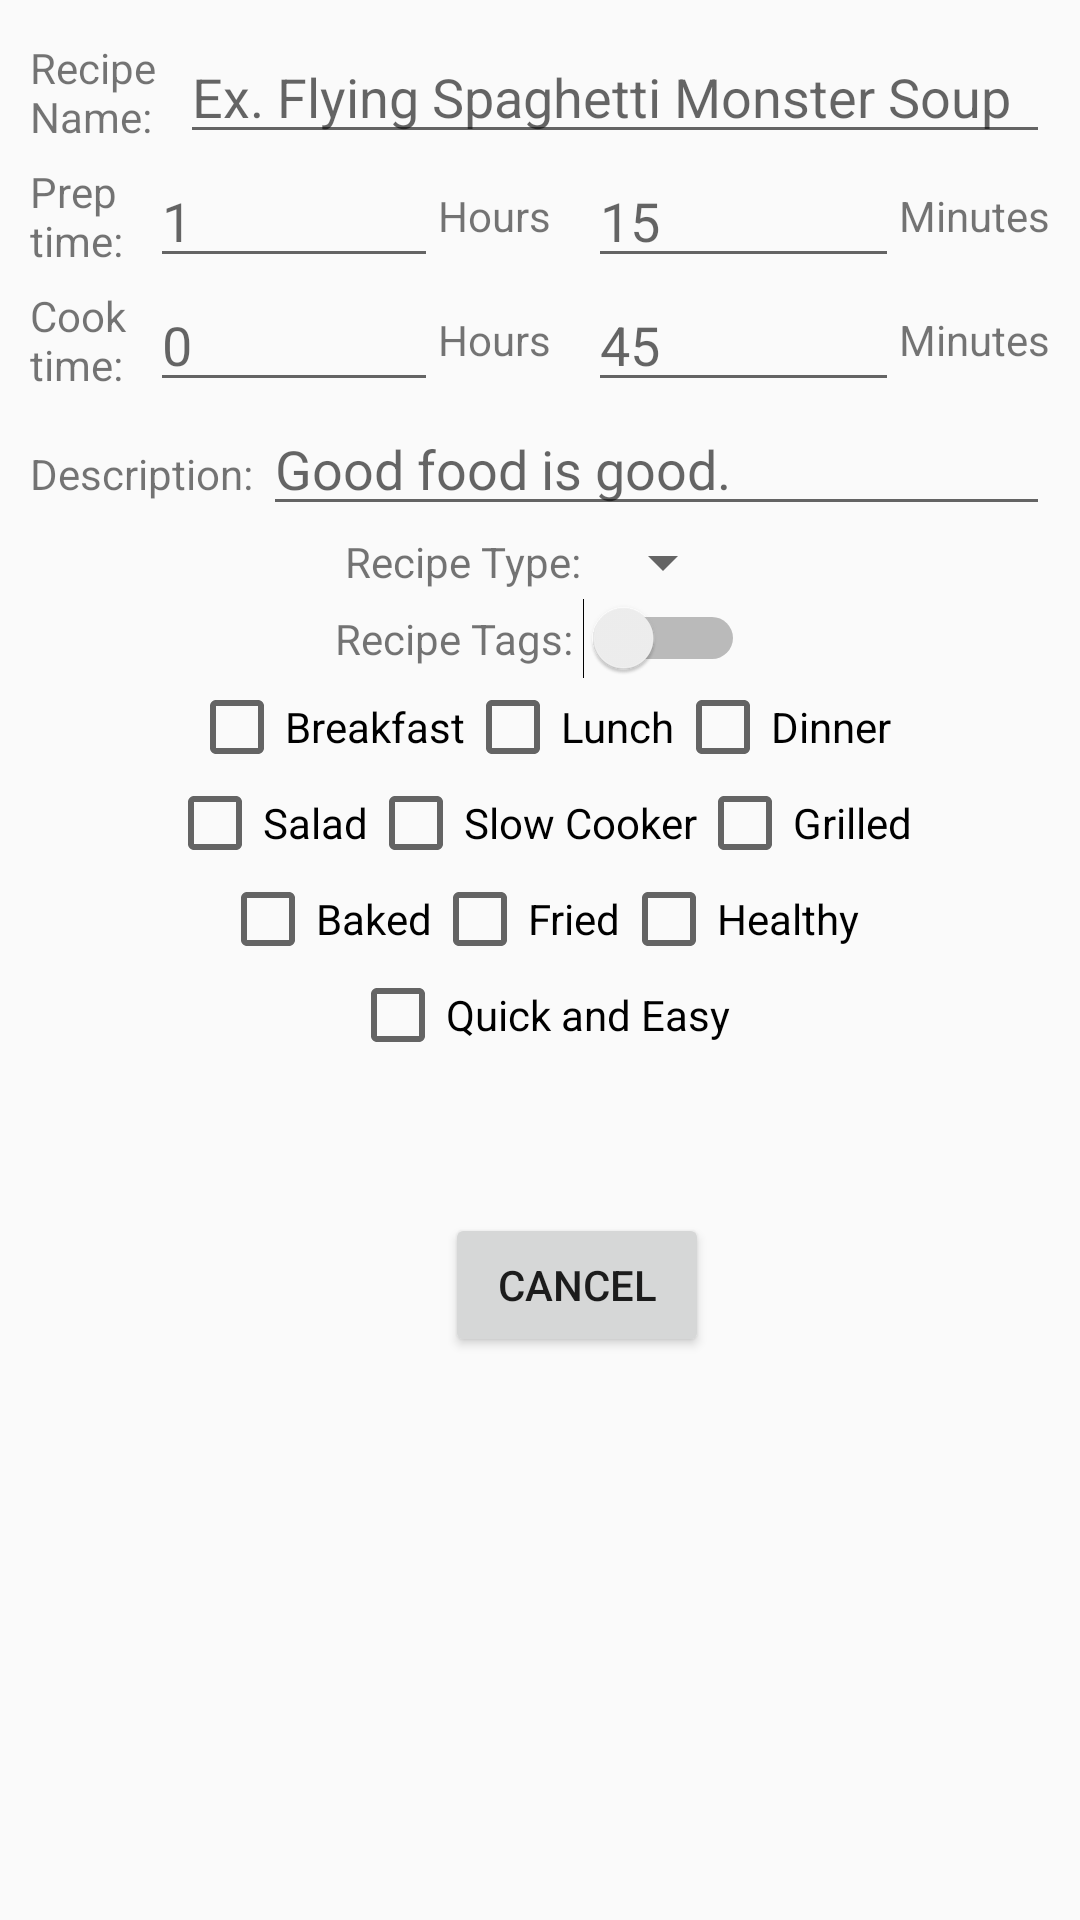

Reconstruct the res/layout file that produces this screen, plus the resources it refers to.
<!-- AndroidManifest.xml: application theme AppTheme -->
<!-- res/layout/activity_main.xml -->
<?xml version="1.0" encoding="utf-8"?>

<ScrollView xmlns:android="http://schemas.android.com/apk/res/android"
    android:layout_width="match_parent" android:layout_height="match_parent"
    >
    <LinearLayout
        android:layout_width="fill_parent"
        android:layout_height="wrap_content"
        android:orientation="vertical"
        android:padding="10dp">
        <LinearLayout
            android:layout_width="fill_parent"
            android:layout_height="wrap_content"
            android:orientation="horizontal">
            <TextView
                android:layout_width="50dp"
                android:layout_height="wrap_content"
                android:text="Recipe Name: "
                android:layout_gravity="center"/>
            <EditText
                android:layout_width="fill_parent"
                android:layout_height="wrap_content"
                android:layout_weight="1"
                android:hint="Ex. Flying Spaghetti Monster Soup"
                android:singleLine="true"
                android:id="@+id/rNameBox"/>
        </LinearLayout>
        <LinearLayout
            android:layout_width="fill_parent"
            android:layout_height="wrap_content"
            android:orientation="horizontal">
            <TextView
                android:layout_width="40dp"
                android:layout_height="wrap_content"
                android:text="Prep time: "
                android:layout_gravity="center"/>
            <EditText
                android:layout_width="wrap_content"
                android:layout_height="wrap_content"
                android:layout_weight="1"
                android:hint="1"
                android:inputType="number"
                android:id="@+id/pHours"
                android:maxLength="2"
                />
            <TextView
                android:layout_width="50dp"
                android:layout_height="wrap_content"
                android:text="Hours"
                android:layout_gravity="center"/>
            <EditText
                android:layout_width="wrap_content"
                android:layout_height="wrap_content"
                android:layout_weight="1"
                android:hint="15"
                android:inputType="number"
                android:id="@+id/pMins"
                android:maxLength="2"
                />
            <TextView
                android:layout_width="wrap_content"
                android:layout_height="wrap_content"
                android:text="Minutes"
                android:layout_gravity="center"/>
        </LinearLayout>
        <LinearLayout
            android:layout_width="fill_parent"
            android:layout_height="wrap_content"
            android:orientation="horizontal">
            <TextView
                android:layout_width="40dp"
                android:layout_height="wrap_content"
                android:text="Cook time: "
                android:layout_gravity="center"/>
            <EditText
                android:layout_width="wrap_content"
                android:layout_height="wrap_content"
                android:layout_weight="1"
                android:hint="0"
                android:inputType="number"
                android:id="@+id/cHours"
                android:maxLength="2"
                />
            <TextView
                android:layout_width="50dp"
                android:layout_height="wrap_content"
                android:text="Hours"
                android:layout_gravity="center"/>
            <EditText
                android:layout_width="wrap_content"
                android:layout_height="wrap_content"
                android:layout_weight="1"
                android:hint="45"
                android:inputType="number"
                android:maxLength="2"
                android:id="@+id/cMins"
                />
            <TextView
                android:layout_width="wrap_content"
                android:layout_height="wrap_content"
                android:text="Minutes"
                android:layout_gravity="center"/>
        </LinearLayout>
        <LinearLayout
            android:layout_width="fill_parent"
            android:layout_height="wrap_content"
            android:id="@+id/descContainer"
            android:orientation="horizontal">
            <TextView
                android:layout_width="wrap_content"
                android:layout_height="wrap_content"
                android:text="Description: "
                />
            <EditText
                android:layout_width="wrap_content"
                android:layout_height="wrap_content"
                android:hint = "Good food is good."
                android:layout_weight="1"
                android:id="@+id/rDescBox"/>

            </LinearLayout>
        <LinearLayout
            android:layout_width="fill_parent"
            android:layout_height="wrap_content"
            android:orientation="horizontal"
            android:gravity="center">
            <TextView
                android:layout_width="wrap_content"
                android:layout_height="wrap_content"
                android:text="Recipe Type: "/>
            <Spinner
                android:layout_width="wrap_content"
                android:layout_height="wrap_content"
                android:id="@+id/rTypeSpin"/>

        </LinearLayout>
        <LinearLayout
            android:layout_width="match_parent"
            android:layout_height="wrap_content"
            android:orientation="horizontal"
            android:gravity="center">
            <TextView
                android:layout_width="wrap_content"
                android:layout_height="wrap_content"
                android:text="Recipe Tags: "/>
            <Switch
                android:layout_width="wrap_content"
                android:layout_height="wrap_content"
                android:onClick="showTags"/>
        </LinearLayout>
        <LinearLayout
            android:layout_width="fill_parent"
            android:layout_height="wrap_content"
            android:orientation="vertical"
            android:layout_gravity="center"
            android:gravity="center"
            android:id="@+id/tagHolder"
            >


            <LinearLayout
                android:layout_width="wrap_content"
                android:layout_height="wrap_content"
                android:orientation="horizontal">
                <CheckBox
                    android:layout_width="wrap_content"
                    android:layout_height="wrap_content"
                    android:text="Breakfast"
                    android:onClick="selectTag"
                    />
                <CheckBox
                    android:layout_width="wrap_content"
                    android:layout_height="wrap_content"
                    android:text="Lunch"
                    android:onClick="selectTag"
                    />

                <CheckBox
                    android:layout_width="wrap_content"
                    android:layout_height="wrap_content"
                    android:text="Dinner"
                    android:onClick="selectTag"
                    />
                </LinearLayout>
            <LinearLayout
                android:layout_width="wrap_content"
                android:layout_height="wrap_content"
                android:orientation="horizontal">
                <CheckBox
                    android:layout_width="wrap_content"
                    android:layout_height="wrap_content"
                    android:text="Salad"
                    android:onClick="selectTag"
                    />
                <CheckBox
                    android:layout_width="wrap_content"
                    android:layout_height="wrap_content"
                    android:text="Slow Cooker"
                    android:onClick="selectTag"
                    />

                <CheckBox
                    android:layout_width="wrap_content"
                    android:layout_height="wrap_content"
                    android:text="Grilled"
                    android:onClick="selectTag"
                    />
            </LinearLayout>
            <LinearLayout
                android:layout_width="wrap_content"
                android:layout_height="wrap_content"
                android:orientation="horizontal">
                <CheckBox
                    android:layout_width="wrap_content"
                    android:layout_height="wrap_content"
                    android:text="Baked"
                    android:onClick="selectTag"
                    />
                <CheckBox
                    android:layout_width="wrap_content"
                    android:layout_height="wrap_content"
                    android:text="Fried"
                    android:onClick="selectTag"
                    />

                <CheckBox
                    android:layout_width="wrap_content"
                    android:layout_height="wrap_content"
                    android:text="Healthy"
                    android:onClick="selectTag"
                    />
            </LinearLayout>
            <LinearLayout
                android:layout_width="wrap_content"
                android:layout_height="wrap_content"
                android:orientation="horizontal">
                <CheckBox
                    android:layout_width="wrap_content"
                    android:layout_height="wrap_content"
                    android:text="Quick and Easy"
                    android:onClick="selectTag"
                    />
            </LinearLayout>


        </LinearLayout>
        <LinearLayout
            android:layout_width="match_parent"
            android:layout_height="match_parent"
            android:orientation="horizontal"
            android:gravity="center"
            android:layout_marginTop="50dp">

            <Button
                android:layout_width="wrap_content"
                android:layout_height="wrap_content"
                android:layout_marginRight="25dp"
                android:text="Next"
                android:visibility="gone"
                android:id="@+id/nButton"
                android:onClick="createIngredients"/>
            <Button
                android:layout_width="wrap_content"
                android:layout_height="wrap_content"
                android:layout_marginLeft="25dp"
                android:text="Cancel"
                android:onClick="peaceOut"/>
        </LinearLayout>


    </LinearLayout>

</ScrollView>
<!-- resources referenced by this layout -->
<resources>
  <style name="AppTheme" parent="Theme.AppCompat.Light.DarkActionBar">
          
      </style>
</resources>
